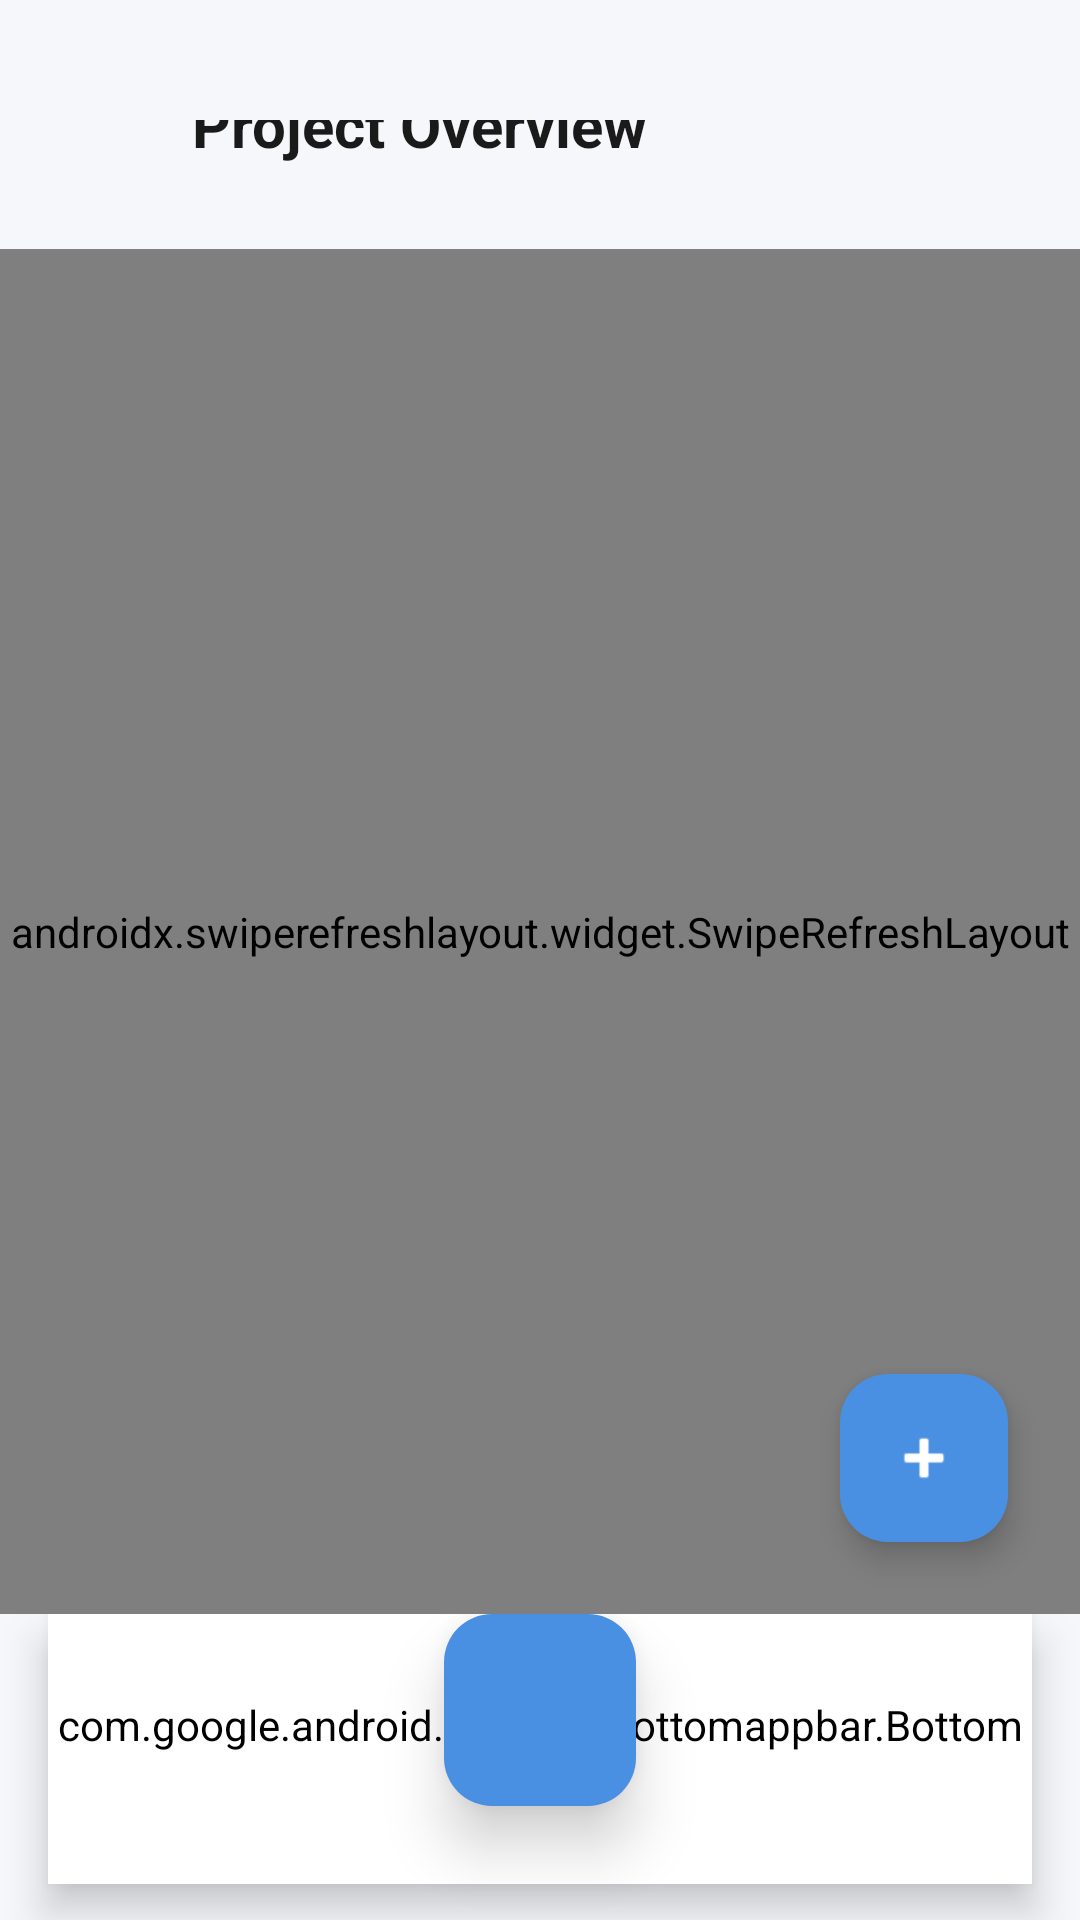

Android layout source for this screen:
<!-- AndroidManifest.xml: application theme Theme.TaskManagerPro -->
<!-- res/layout/activity_today_tasks.xml -->
<?xml version="1.0" encoding="utf-8"?>
<androidx.constraintlayout.widget.ConstraintLayout xmlns:android="http://schemas.android.com/apk/res/android"
    xmlns:app="http://schemas.android.com/apk/res-auto"
    xmlns:tools="http://schemas.android.com/tools"
    android:layout_width="match_parent"
    android:layout_height="match_parent"
    android:background="@color/tp_background">

    
    <RelativeLayout
        android:id="@+id/topBar"
        android:layout_width="match_parent"
        android:layout_height="wrap_content"
        android:paddingHorizontal="24dp"
        android:paddingTop="40dp"
        android:paddingBottom="16dp"
        app:layout_constraintTop_toTopOf="parent">

        <ImageView
            android:id="@+id/btnBack"
            android:layout_width="24dp"
            android:layout_height="24dp"
            android:layout_centerVertical="true"
            android:src="@drawable/ic_back_arrow"
            app:tint="@color/tp_text_primary" />

        <TextView
            android:layout_width="wrap_content"
            android:layout_height="wrap_content"
            android:layout_centerVertical="true"
            android:layout_marginStart="16dp"
            android:layout_toEndOf="@id/btnBack"
            android:text="Project Overview"
            android:textColor="@color/tp_text_primary"
            android:textSize="20sp"
            android:textStyle="bold" />
    </RelativeLayout>

    <androidx.swiperefreshlayout.widget.SwipeRefreshLayout
        android:id="@+id/swipeRefreshLayout"
        android:layout_width="match_parent"
        android:layout_height="0dp"
        app:layout_constraintBottom_toTopOf="@id/bottomMenuInclude"
        app:layout_constraintTop_toBottomOf="@id/topBar">

        <LinearLayout
            android:id="@+id/contentLayout"
            android:layout_width="match_parent"
            android:layout_height="match_parent"
            android:orientation="vertical"
            android:paddingBottom="16dp">
            
            
            <HorizontalScrollView
                android:layout_width="match_parent"
                android:layout_height="wrap_content"
                android:clipToPadding="false"
                android:paddingHorizontal="24dp"
                android:scrollbars="none">

                <LinearLayout
                    android:layout_width="wrap_content"
                    android:layout_height="wrap_content"
                    android:orientation="horizontal">

                    <TextView
                        android:layout_width="wrap_content"
                        android:layout_height="wrap_content"
                        android:background="@drawable/bg_card_blue"
                        android:backgroundTint="@color/tp_dark_active"
                        android:paddingHorizontal="24dp"
                        android:paddingVertical="10dp"
                        android:text="All"
                        android:textColor="@color/tp_white"
                        android:textStyle="bold" />

                    <TextView
                        android:layout_width="wrap_content"
                        android:layout_height="wrap_content"
                        android:layout_marginStart="12dp"
                        android:background="@drawable/bg_card_gray"
                        android:paddingHorizontal="20dp"
                        android:paddingVertical="10dp"
                        android:text="Done"
                        android:textColor="@color/tp_text_secondary"
                        android:textStyle="bold" />

                    <TextView
                        android:layout_width="wrap_content"
                        android:layout_height="wrap_content"
                        android:layout_marginStart="12dp"
                        android:background="@drawable/bg_card_gray"
                        android:paddingHorizontal="20dp"
                        android:paddingVertical="10dp"
                        android:text="Ongoing"
                        android:textColor="@color/tp_text_secondary"
                        android:textStyle="bold" />

                    <TextView
                        android:layout_width="wrap_content"
                        android:layout_height="wrap_content"
                        android:layout_marginStart="12dp"
                        android:background="@drawable/bg_card_gray"
                        android:paddingHorizontal="20dp"
                        android:paddingVertical="10dp"
                        android:text="Canceled"
                        android:textColor="@color/tp_text_secondary"
                        android:textStyle="bold" />
                </LinearLayout>
            </HorizontalScrollView>

            
            <androidx.recyclerview.widget.RecyclerView
                android:id="@+id/rvTasks"
                android:layout_width="match_parent"
                android:layout_height="0dp"
                android:layout_weight="1"
                android:layout_marginTop="32dp"
                android:paddingHorizontal="24dp"
                android:clipToPadding="false"
                tools:listitem="@layout/item_task" />

        </LinearLayout>
    </androidx.swiperefreshlayout.widget.SwipeRefreshLayout>

    
    <com.google.android.material.floatingactionbutton.FloatingActionButton
        android:id="@+id/fabAddTask"
        android:layout_width="wrap_content"
        android:layout_height="wrap_content"
        android:layout_margin="24dp"
        android:src="@android:drawable/ic_input_add"
        app:backgroundTint="@color/tp_primary_blue"
        app:layout_constraintBottom_toTopOf="@id/bottomMenuInclude"
        app:layout_constraintEnd_toEndOf="parent"
        app:tint="@color/tp_white" />

    
    <include
        android:id="@+id/bottomMenuInclude"
        layout="@layout/layout_bottom_menu"
        android:layout_width="match_parent"
        android:layout_height="wrap_content"
        app:layout_constraintBottom_toBottomOf="parent" />

</androidx.constraintlayout.widget.ConstraintLayout>
<!-- res/layout/item_task.xml (included above) -->
<?xml version="1.0" encoding="utf-8"?>
<androidx.cardview.widget.CardView xmlns:android="http://schemas.android.com/apk/res/android"
    xmlns:app="http://schemas.android.com/apk/res-auto"
    android:layout_width="match_parent"
    android:layout_height="wrap_content"
    android:layout_marginHorizontal="16dp"
    android:layout_marginVertical="8dp"
    app:cardCornerRadius="16dp"
    app:cardElevation="2dp">

    <LinearLayout
        android:layout_width="match_parent"
        android:layout_height="wrap_content"
        android:orientation="vertical"
        android:padding="16dp">

        <LinearLayout
            android:layout_width="match_parent"
            android:layout_height="wrap_content"
            android:gravity="center_vertical"
            android:orientation="horizontal">

            <CheckBox
                android:id="@+id/cbTaskStatus"
                android:layout_width="wrap_content"
                android:layout_height="wrap_content"
                android:layout_marginEnd="8dp"
                android:minWidth="0dp"
                android:minHeight="0dp"
                android:buttonTint="@color/tp_primary_blue" />

            <LinearLayout
                android:layout_width="0dp"
                android:layout_height="wrap_content"
                android:layout_weight="1"
                android:orientation="vertical">

                <TextView
                    android:id="@+id/tvTaskTitle"
                    android:layout_width="wrap_content"
                    android:layout_height="wrap_content"
                    android:text="Design Dashboard"
                    android:textColor="@color/tp_text_primary"
                    android:textSize="18sp"
                    android:textStyle="bold" />

                <TextView
                    android:id="@+id/tvTaskTime"
                    android:layout_width="wrap_content"
                    android:layout_height="wrap_content"
                    android:layout_marginTop="4dp"
                    android:text="May 20 | 10:00 AM"
                    android:textColor="@color/tp_text_secondary"
                    android:textSize="14sp" />
            </LinearLayout>

            <LinearLayout
                android:layout_width="wrap_content"
                android:layout_height="wrap_content"
                android:gravity="end"
                android:orientation="vertical">

                <TextView
                    android:id="@+id/tvTaskCategory"
                    android:layout_width="wrap_content"
                    android:layout_height="wrap_content"
                    android:background="@drawable/bg_ongoing"
                    android:paddingHorizontal="12dp"
                    android:paddingVertical="4dp"
                    android:text="Work"
                    android:textColor="@color/tp_ongoing_text"
                    android:textSize="12sp"
                    android:textStyle="bold" />

                <LinearLayout
                    android:layout_width="wrap_content"
                    android:layout_height="wrap_content"
                    android:layout_marginTop="8dp"
                    android:orientation="horizontal">

                    <ImageView
                        android:id="@+id/ivDeleteTask"
                        android:layout_width="24dp"
                        android:layout_height="24dp"
                        android:layout_marginEnd="8dp"
                        android:background="?attr/selectableItemBackgroundBorderless"
                        android:padding="2dp"
                        android:src="@drawable/ic_delete"
                        app:tint="@color/tp_canceled_text" />

                    <ImageView
                        android:id="@+id/ivExpandTask"
                        android:layout_width="24dp"
                        android:layout_height="24dp"
                        android:src="@drawable/ic_dropdown"
                        app:tint="@color/tp_text_secondary" />
                </LinearLayout>
            </LinearLayout>
        </LinearLayout>

        <TextView
            android:id="@+id/tvTaskDescription"
            android:layout_width="match_parent"
            android:layout_height="wrap_content"
            android:layout_marginTop="12dp"
            android:layout_marginStart="40dp"
            android:text="Description goes here..."
            android:textColor="@color/tp_text_secondary"
            android:textSize="14sp"
            android:visibility="gone" />

    </LinearLayout>
</androidx.cardview.widget.CardView>
<!-- res/layout/layout_bottom_menu.xml (included above) -->
<?xml version="1.0" encoding="utf-8"?>
<androidx.coordinatorlayout.widget.CoordinatorLayout
    xmlns:android="http://schemas.android.com/apk/res/android"
    xmlns:app="http://schemas.android.com/apk/res-auto"
    android:layout_width="match_parent"
    android:layout_height="120dp"
    android:clipChildren="false"
    android:clipToPadding="false">

    
    <com.google.android.material.bottomappbar.BottomAppBar
        android:id="@+id/bottomAppBar"
        android:layout_width="match_parent"
        android:layout_height="90dp"
        android:layout_gravity="bottom"
        android:layout_marginStart="16dp"
        android:layout_marginEnd="16dp"
        android:layout_marginBottom="12dp"
        android:background="@drawable/bottom_nav_background"
        app:backgroundTint="@color/nav_bar_background"
        app:elevation="8dp"
        app:fabAlignmentMode="center"
        app:fabCradleMargin="10dp"
        app:fabCradleRoundedCornerRadius="30dp"
        app:fabCradleVerticalOffset="0dp"
        app:hideOnScroll="false">

        <LinearLayout
            android:layout_width="match_parent"
            android:layout_height="match_parent"
            android:gravity="center_vertical"
            android:orientation="horizontal">

            
            <LinearLayout
                android:id="@+id/nav_home"
                android:layout_width="0dp"
                android:layout_height="match_parent"
                android:layout_weight="1"
                android:background="?attr/selectableItemBackgroundBorderless"
                android:clickable="true"
                android:focusable="true"
                android:gravity="center">

                <ImageView
                    android:layout_width="26dp"
                    android:layout_height="26dp"
                    android:src="@drawable/ic_home"
                    app:tint="@color/tp_dark_active" />
            </LinearLayout>

            
            <LinearLayout
                android:id="@+id/nav_tasks"
                android:layout_width="0dp"
                android:layout_height="match_parent"
                android:layout_weight="1"
                android:background="?attr/selectableItemBackgroundBorderless"
                android:clickable="true"
                android:focusable="true"
                android:gravity="center">

                <ImageView
                    android:layout_width="26dp"
                    android:layout_height="26dp"
                    android:src="@android:drawable/ic_menu_sort_by_size"
                    app:tint="@color/tp_text_tertiary" />
            </LinearLayout>

            
            <View
                android:layout_width="0dp"
                android:layout_height="match_parent"
                android:layout_weight="1.5" />

            
            <LinearLayout
                android:id="@+id/nav_notifications"
                android:layout_width="0dp"
                android:layout_height="match_parent"
                android:layout_weight="1"
                android:background="?attr/selectableItemBackgroundBorderless"
                android:clickable="true"
                android:focusable="true"
                android:gravity="center">

                <ImageView
                    android:layout_width="26dp"
                    android:layout_height="26dp"
                    android:src="@drawable/ic_notification_bell"
                    app:tint="@color/tp_text_tertiary" />
            </LinearLayout>

            
            <LinearLayout
                android:id="@+id/nav_profile"
                android:layout_width="0dp"
                android:layout_height="match_parent"
                android:layout_weight="1"
                android:background="?attr/selectableItemBackgroundBorderless"
                android:clickable="true"
                android:focusable="true"
                android:gravity="center">

                <ImageView
                    android:layout_width="26dp"
                    android:layout_height="26dp"
                    android:src="@android:drawable/ic_menu_myplaces"
                    app:tint="@color/tp_text_tertiary" />
            </LinearLayout>

        </LinearLayout>
    </com.google.android.material.bottomappbar.BottomAppBar>

    <com.google.android.material.floatingactionbutton.FloatingActionButton
        android:id="@+id/fabAdd"
        android:layout_width="wrap_content"
        android:layout_height="wrap_content"
        android:src="@drawable/ic_add"
        app:backgroundTint="@color/tp_primary_blue"
        app:elevation="12dp"
        app:fabCustomSize="64dp"
        app:layout_anchor="@+id/bottomAppBar"
        app:layout_anchorGravity="top|center_horizontal"
        app:maxImageSize="32dp"
        app:tint="@color/tp_white" />

</androidx.coordinatorlayout.widget.CoordinatorLayout>
<!-- resources referenced by this layout -->
<resources>
  <color name="nav_bar_background">#FFFFFF</color>
  <color name="tp_background">#F5F7FA</color>
  <color name="tp_canceled_text">#D32F2F</color>
  <color name="tp_dark_active">#357ABD</color>
  <color name="tp_ongoing_text">#EF6C00</color>
  <color name="tp_primary_blue">#4A90E2</color>
  <color name="tp_text_primary">#1A1A1A</color>
  <color name="tp_text_secondary">#666666</color>
  <color name="tp_text_tertiary">#999999</color>
  <color name="tp_white">#FFFFFF</color>
  <!-- drawable bg_card_blue (drawable) -->
  <?xml version="1.0" encoding="utf-8"?>
  <shape xmlns:android="http://schemas.android.com/apk/res/android">
      <solid android:color="@color/tp_primary_blue" />
      <corners android:radius="24dp" />
  </shape>
  <!-- drawable bg_card_gray (drawable) -->
  <?xml version="1.0" encoding="utf-8"?>
  <shape xmlns:android="http://schemas.android.com/apk/res/android">
      <solid android:color="@color/tp_surface_variant" />
      <corners android:radius="24dp" />
  </shape>
  <!-- drawable bottom_nav_background (drawable) -->
  <?xml version="1.0" encoding="utf-8"?>
  <shape xmlns:android="http://schemas.android.com/apk/res/android"
      android:shape="rectangle">
      <corners android:radius="36dp" />
      <solid android:color="@color/nav_bar_background" />
  </shape>
  <!-- drawable ic_dropdown (drawable) -->
  <vector xmlns:android="http://schemas.android.com/apk/res/android"
      android:width="24dp"
      android:height="24dp"
      android:viewportWidth="24"
      android:viewportHeight="24">
      <path
          android:fillColor="#1A1A1A"
          android:pathData="M7,10l5,5 5,-5z"/>
  </vector>
  <!-- drawable ic_home (drawable) -->
  <vector xmlns:android="http://schemas.android.com/apk/res/android"
      android:width="24dp"
      android:height="24dp"
      android:viewportWidth="24"
      android:viewportHeight="24">
      <path
          android:fillColor="#6C4EE8"
          android:pathData="M10,20v-6h4v6h5v-8h3L12,3 2,12h3v8z"/>
  </vector>
  <!-- drawable ic_notification_bell (drawable) -->
  <vector xmlns:android="http://schemas.android.com/apk/res/android"
      android:width="24dp"
      android:height="24dp"
      android:viewportWidth="24"
      android:viewportHeight="24">
      <path
          android:fillColor="#1A1A1A"
          android:pathData="M12,22c1.1,0 2,-0.9 2,-2h-4c0,1.1 0.9,2 2,2zM18,16v-5c0,-3.07 -1.63,-5.64 -4.5,-6.32V4c0,-0.83 -0.67,-1.5 -1.5,-1.5s-1.5,0.67 -1.5,1.5v0.68C7.64,5.36 6,7.92 6,11v5l-2,2v1h16v-1l-2,-2z"/>
      <path
          android:fillColor="#6C4EE8"
          android:pathData="M18,7m-3,0a3,3 0,1 1,6 0a3,3 0,1 1,-6 0"/>
  </vector>
  <style name="Theme.TaskManagerPro" parent="Base.Theme.TaskManagerPro" />
  <color name="tp_surface_variant">#E0E0E0</color>
  <style name="Base.Theme.TaskManagerPro" parent="Theme.Material3.DayNight.NoActionBar">
          
          
      </style>
</resources>
